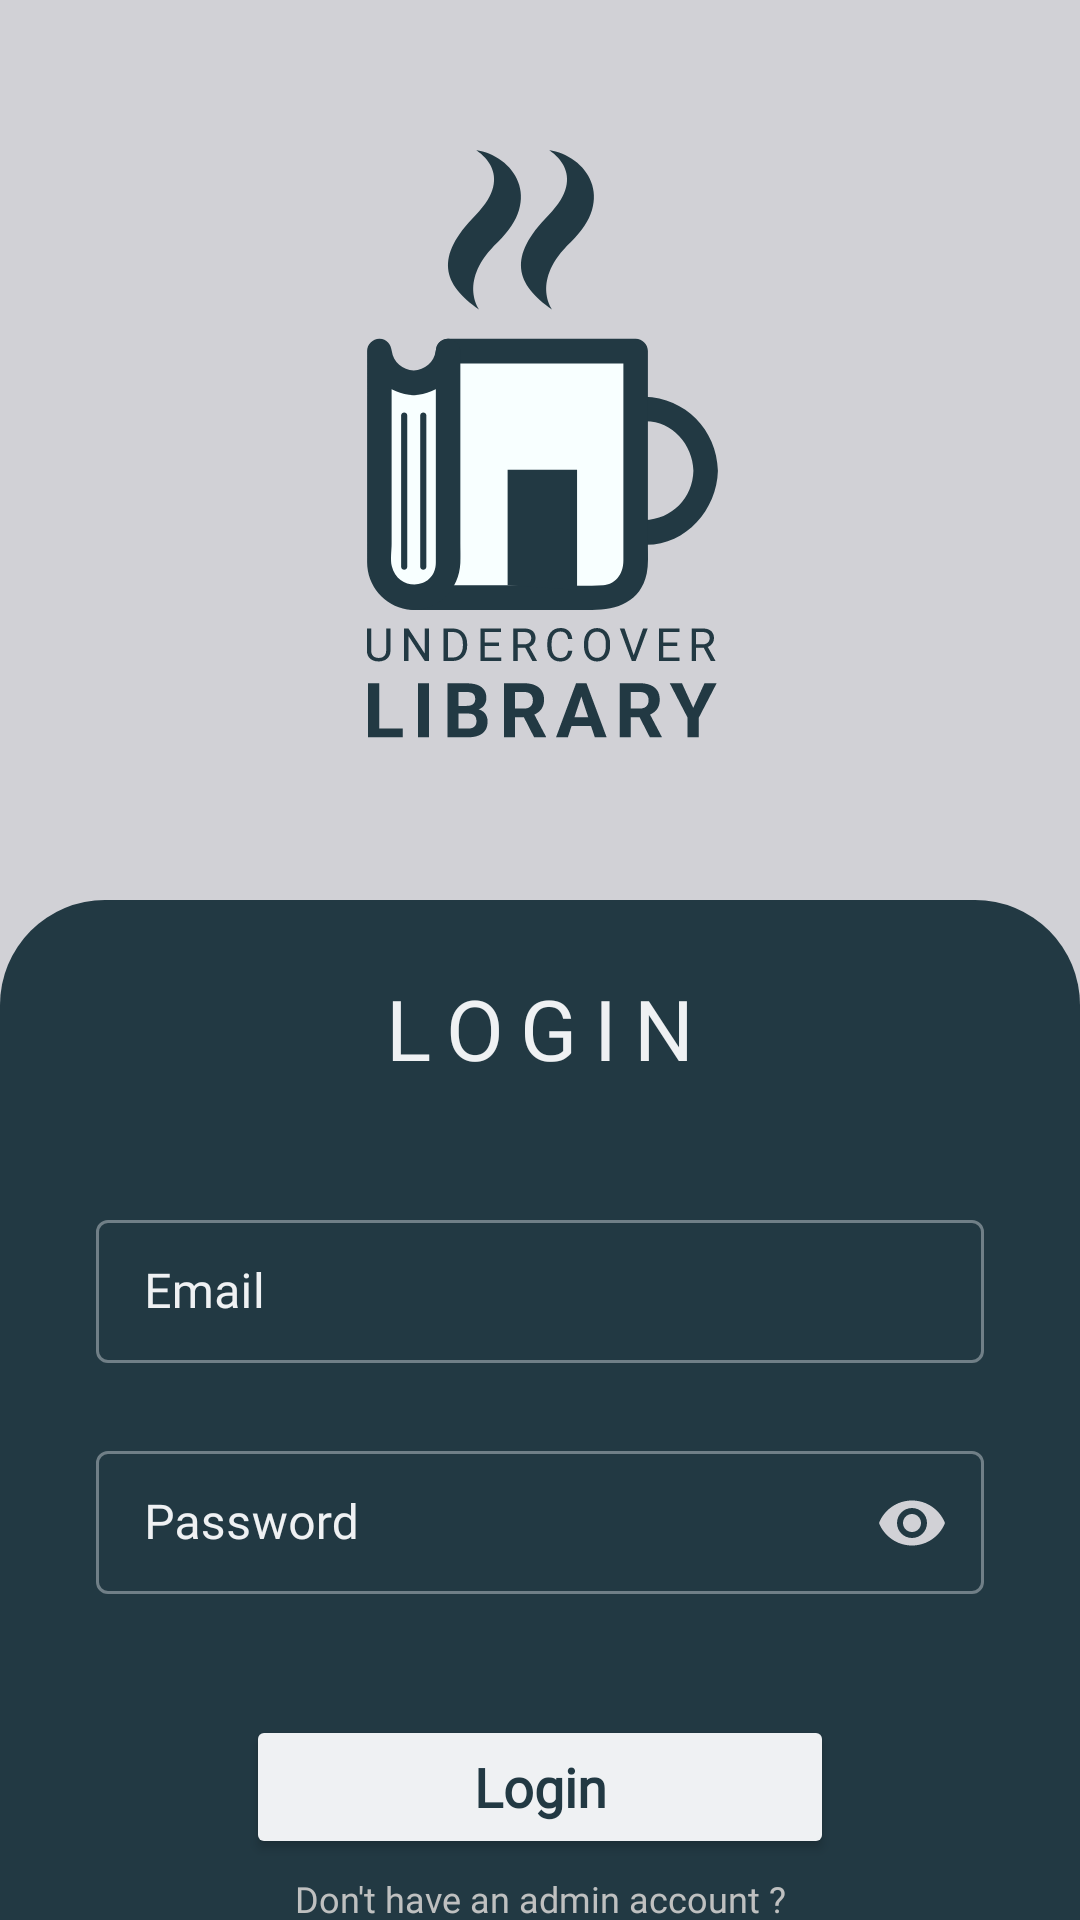

The Android layout XML behind this screen, and the referenced resources:
<!-- AndroidManifest.xml: application theme Theme.SchoolLibrary -->
<!-- res/layout/activity_login.xml -->
<?xml version="1.0" encoding="utf-8"?>
<androidx.constraintlayout.widget.ConstraintLayout xmlns:android="http://schemas.android.com/apk/res/android"
    xmlns:app="http://schemas.android.com/apk/res-auto"
    xmlns:tools="http://schemas.android.com/tools"
    android:layout_width="match_parent"
    android:layout_height="match_parent"
    android:background="@color/lightGray"
    tools:context=".LoginActivity">

    <ImageView
        android:id="@+id/imageView2"
        android:layout_width="200dp"
        android:layout_height="200dp"
        android:layout_marginTop="50dp"
        app:layout_constraintEnd_toEndOf="parent"
        app:layout_constraintStart_toStartOf="parent"
        app:layout_constraintTop_toTopOf="parent"
        app:srcCompat="@drawable/ic_logo_app" />

    <androidx.constraintlayout.widget.ConstraintLayout
        android:layout_width="0dp"
        android:layout_height="0dp"
        android:layout_marginTop="50dp"
        android:background="@drawable/ic_bg_login"
        app:layout_constraintBottom_toBottomOf="parent"
        app:layout_constraintEnd_toEndOf="parent"
        app:layout_constraintHorizontal_bias="0.0"
        app:layout_constraintStart_toStartOf="parent"
        app:layout_constraintTop_toBottomOf="@+id/imageView2"
        app:layout_constraintVertical_bias="0.0">

        <TextView
            android:id="@+id/textView3"
            android:layout_width="wrap_content"
            android:layout_height="wrap_content"
            android:layout_marginTop="24dp"
            android:fontFamily="@font/roboto_medium"
            android:letterSpacing="0.2"
            android:text="LOGIN"
            android:textAlignment="center"
            android:textAllCaps="true"
            android:textColor="@color/antiFlashWhite"
            android:textSize="28sp"
            android:textStyle="normal"
            app:layout_constraintEnd_toEndOf="parent"
            app:layout_constraintHorizontal_bias="0.5"
            app:layout_constraintStart_toStartOf="parent"
            app:layout_constraintTop_toTopOf="parent" />

        <com.google.android.material.textfield.TextInputLayout
            android:id="@+id/et_layout_login_email"
            style="@style/Widget.MaterialComponents.TextInputLayout.OutlinedBox.Dense"
            android:layout_width="0dp"
            android:layout_height="wrap_content"
            android:layout_marginStart="32dp"
            android:layout_marginTop="40dp"
            android:layout_marginEnd="32dp"
            android:textColorHint="@color/antiFlashWhite"
            app:boxBackgroundMode="outline"
            app:boxStrokeColor="@color/ic_color_et_layout_anti_flash_white"
            app:hintTextColor="@color/antiFlashWhite"
            app:layout_constraintEnd_toEndOf="parent"
            app:layout_constraintHorizontal_bias="0.5"
            app:layout_constraintStart_toStartOf="parent"
            app:layout_constraintTop_toBottomOf="@+id/textView3">

            <com.google.android.material.textfield.TextInputEditText
                android:id="@+id/et_login_email"
                android:layout_width="match_parent"
                android:layout_height="wrap_content"
                android:fontFamily="@font/roboto"
                android:hint="Email"
                android:inputType="textEmailAddress"
                android:maxLength="25"
                android:textColor="@color/antiFlashWhite" />
        </com.google.android.material.textfield.TextInputLayout>

        <com.google.android.material.textfield.TextInputLayout
            android:id="@+id/et_layout_login_password"
            style="@style/Widget.MaterialComponents.TextInputLayout.OutlinedBox.Dense"
            android:layout_width="0dp"
            android:layout_height="wrap_content"
            android:layout_marginTop="24dp"
            android:textColorHint="@color/antiFlashWhite"
            app:boxBackgroundMode="outline"
            app:boxStrokeColor="@color/ic_color_et_layout_anti_flash_white"
            app:hintTextColor="@color/antiFlashWhite"
            app:layout_constraintEnd_toEndOf="@id/et_layout_login_email"
            app:layout_constraintHorizontal_bias="0.0"
            app:layout_constraintStart_toStartOf="@id/et_layout_login_email"
            app:layout_constraintTop_toBottomOf="@id/et_layout_login_email"
            app:passwordToggleEnabled="true"
            app:passwordToggleTint="@color/lightGray">

            <com.google.android.material.textfield.TextInputEditText
                android:id="@+id/et_login_password"
                android:layout_width="match_parent"
                android:layout_height="wrap_content"
                android:fontFamily="@font/roboto"
                android:hint="Password"
                android:inputType="textPassword"
                android:maxLength="25"
                android:textColor="@color/antiFlashWhite" />
        </com.google.android.material.textfield.TextInputLayout>

        <Button
            android:id="@+id/btn_login_login"
            android:layout_width="0dp"
            android:layout_height="wrap_content"
            android:layout_marginStart="50dp"
            android:layout_marginTop="40dp"
            android:layout_marginEnd="50dp"
            android:backgroundTint="@color/antiFlashWhite"
            android:fontFamily="@font/roboto_medium"
            android:text="Login"
            android:textAlignment="center"
            android:textAllCaps="false"
            android:textColor="@color/japaneseIndigo"
            android:textSize="18sp"
            android:textStyle="bold"
            app:cornerRadius="15dp"
            app:layout_constraintEnd_toEndOf="@id/et_layout_login_password"
            app:layout_constraintStart_toStartOf="@id/et_layout_login_password"
            app:layout_constraintTop_toBottomOf="@id/et_layout_login_password" />

        <TextView
            android:id="@+id/textView5"
            android:layout_width="0dp"
            android:layout_height="wrap_content"
            android:layout_marginTop="5dp"
            android:fontFamily="@font/roboto"
            android:text="Don't have an admin account ?"
            android:textAlignment="center"
            android:textColor="@color/argent"
            android:textSize="12sp"
            app:layout_constraintEnd_toEndOf="@id/btn_login_login"
            app:layout_constraintStart_toStartOf="@id/btn_login_login"
            app:layout_constraintTop_toBottomOf="@id/btn_login_login" />

        <TextView
            android:id="@+id/tv_login_signUp"
            android:layout_width="wrap_content"
            android:layout_height="wrap_content"
            android:layout_marginTop="3dp"
            android:clickable="true"
            android:fontFamily="@font/roboto_bold"
            android:padding="5dp"
            android:text="Sign up"
            android:textAlignment="center"
            android:textColor="@color/antiFlashWhite"
            android:textSize="16sp"
            app:layout_constraintEnd_toEndOf="@+id/textView5"
            app:layout_constraintStart_toStartOf="@+id/textView5"
            app:layout_constraintTop_toBottomOf="@+id/textView5" />
    </androidx.constraintlayout.widget.ConstraintLayout>

</androidx.constraintlayout.widget.ConstraintLayout>
<!-- resources referenced by this layout -->
<resources>
  <color name="antiFlashWhite">#EFF1F3</color>
  <color name="argent">#BFC0C0</color>
  <color name="japaneseIndigo">#223943</color>
  <color name="lightGray">#D1D1D6</color>
  <!-- drawable ic_bg_login (drawable) -->
  <?xml version="1.0" encoding="utf-8"?>
  <shape xmlns:android="http://schemas.android.com/apk/res/android">
  
      <solid android:color="@color/japaneseIndigo" />
  
      <corners
          android:topLeftRadius="35dp"
          android:topRightRadius="35dp" />
  </shape>
  <!-- drawable ic_logo_app: vector/xml drawable (drawable, 11546 chars, omitted) -->
  <style name="Theme.SchoolLibrary" parent="Theme.MaterialComponents.DayNight.NoActionBar">
          
          <item name="colorPrimary">@color/antiFlashWhite</item>
          <item name="colorPrimaryVariant">@color/japaneseIndigo</item>
          <item name="colorOnPrimary">@color/white</item>
          
          <item name="colorSecondary">@color/antiFlashWhite</item>
          <item name="colorSecondaryVariant">@color/japaneseIndigo</item>
          <item name="colorOnSecondary">@color/black</item>
          
          <item name="android:statusBarColor" tools:targetApi="l">?attr/colorPrimaryVariant</item>
          
      </style>
  <color name="white">#FFFFFFFF</color>
  <color name="black">#FF000000</color>
</resources>
